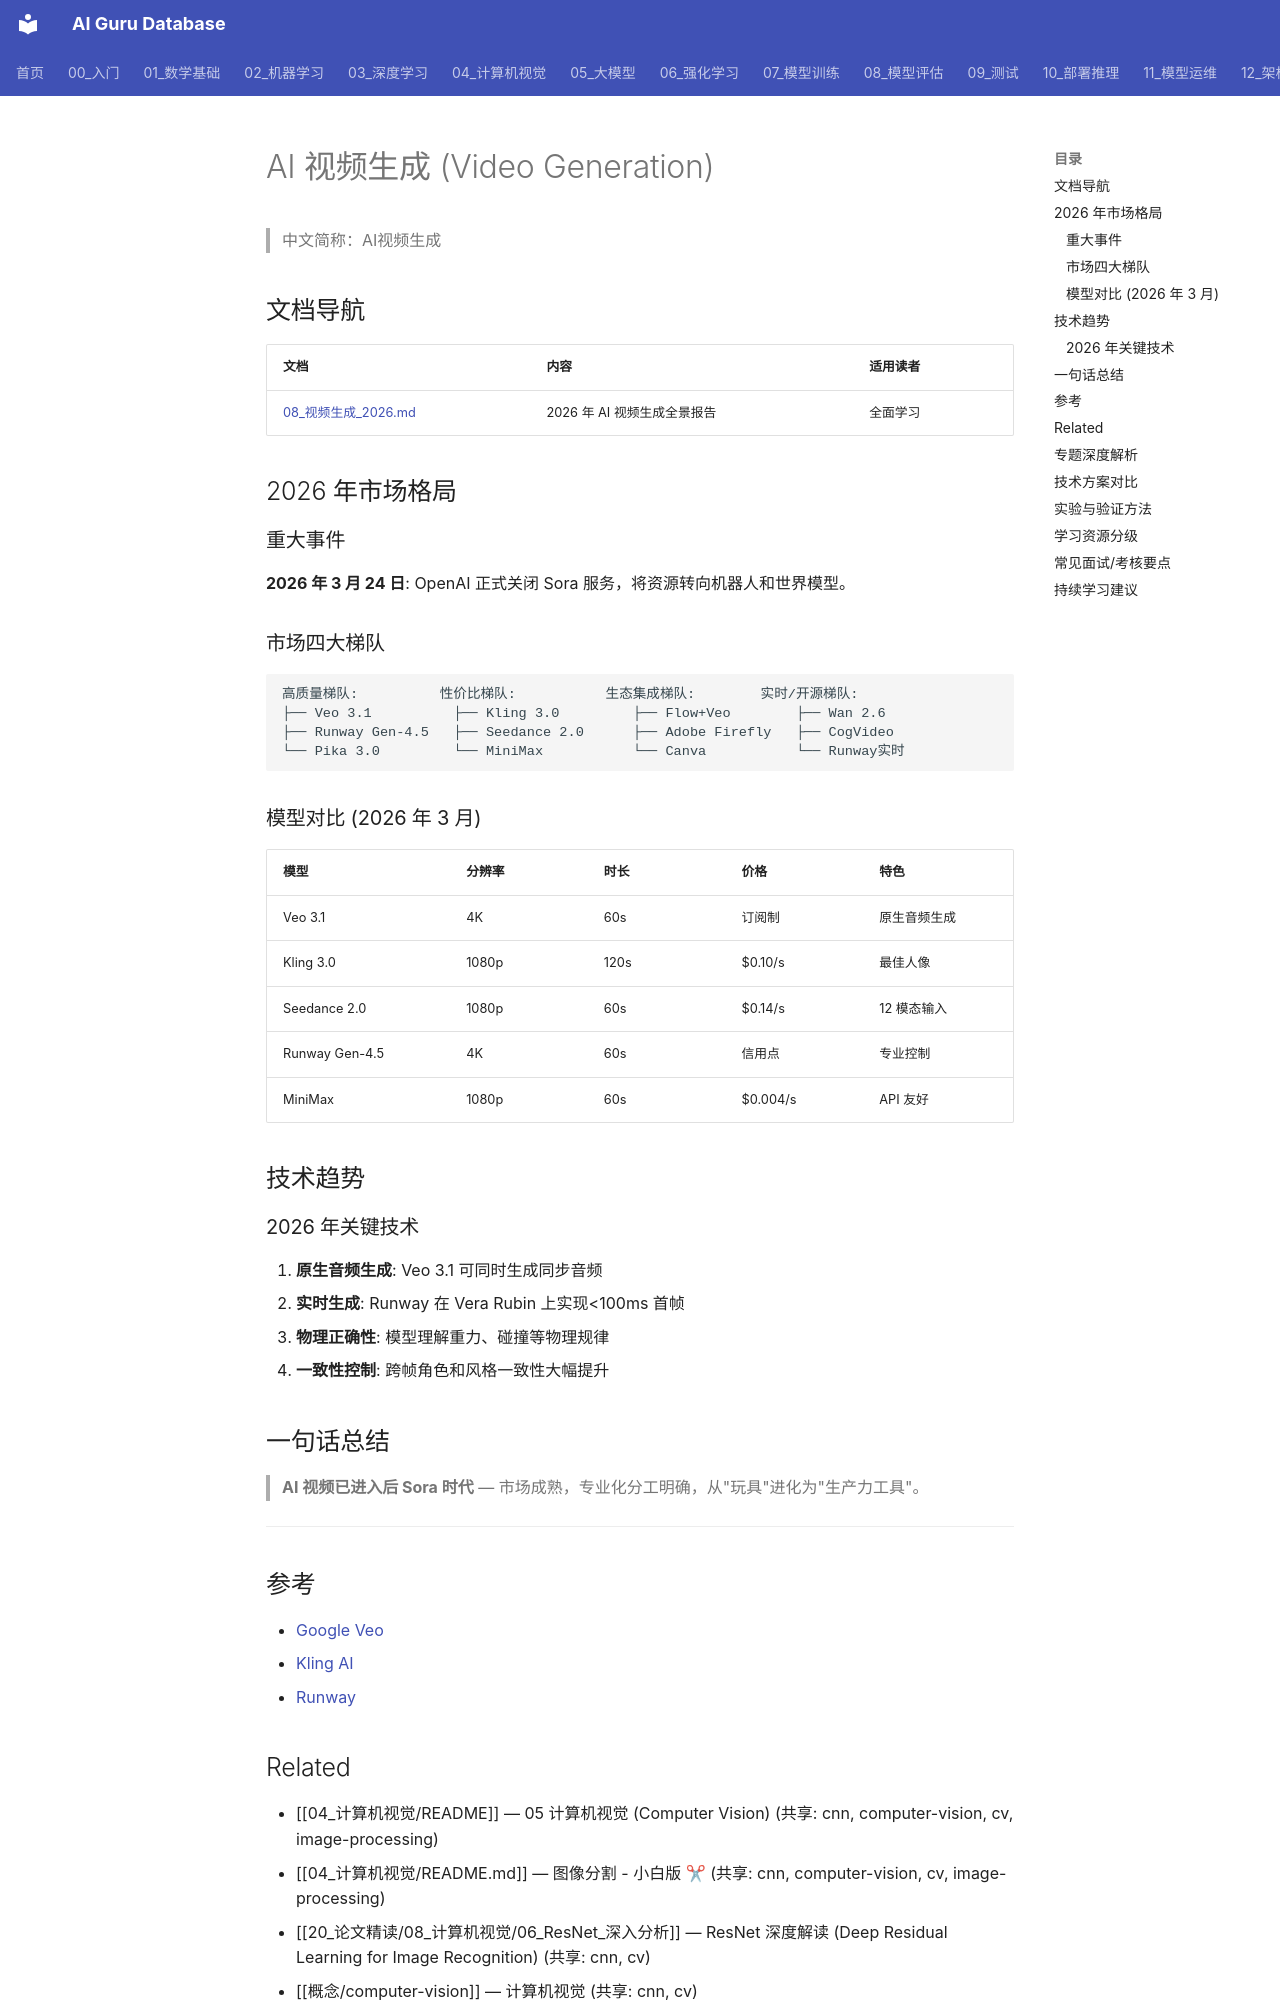

repository: ai-guru-global/ai-guru-database · page: 04_计算机视觉/07_视频生成/index.html · generator: mkdocs

---
title: AI视频生成 (Video Generation)
category: 04-computer-vision-video-generation
tags: ["computer-vision", "cnn", "image-processing"]
summary: "| 文档 | 内容 | 适用读者 |"
created: 2026-05-31
updated: 2026-05-31
tier: supporting
sources: []

name_zh: "AI视频生成"
---
# AI 视频生成 (Video Generation)

> 中文简称：AI视频生成

## 文档导航

| 文档 | 内容 | 适用读者 |
|------|------|----------|
| [08_视频生成_2026.md](../../05_大模型/09_多模态模型/08_视频生成_2026.md) | 2026 年 AI 视频生成全景报告 | 全面学习 |

## 2026 年市场格局

### 重大事件

**2026 年 3 月 24 日**: OpenAI 正式关闭 Sora 服务，将资源转向机器人和世界模型。

### 市场四大梯队

```
高质量梯队:          性价比梯队:           生态集成梯队:        实时/开源梯队:
├── Veo 3.1          ├── Kling 3.0         ├── Flow+Veo        ├── Wan 2.6
├── Runway Gen-4.5   ├── Seedance 2.0      ├── Adobe Firefly   ├── CogVideo
└── Pika 3.0         └── MiniMax           └── Canva           └── Runway实时
```

### 模型对比 (2026 年 3 月)

| 模型 | 分辨率 | 时长 | 价格 | 特色 |
|------|--------|------|------|------|
| Veo 3.1 | 4K | 60s | 订阅制 | 原生音频生成 |
| Kling 3.0 | 1080p | 120s | $0.10/s | 最佳人像 |
| Seedance 2.0 | 1080p | 60s | $0.14/s | 12 模态输入 |
| Runway Gen-4.5 | 4K | 60s | 信用点 | 专业控制 |
| MiniMax | 1080p | 60s | $0.004/s | API 友好 |

## 技术趋势

### 2026 年关键技术

1. **原生音频生成**: Veo 3.1 可同时生成同步音频
2. **实时生成**: Runway 在 Vera Rubin 上实现<100ms 首帧
3. **物理正确性**: 模型理解重力、碰撞等物理规律
4. **一致性控制**: 跨帧角色和风格一致性大幅提升

## 一句话总结

> **AI 视频已进入后 Sora 时代** — 市场成熟，专业化分工明确，从"玩具"进化为"生产力工具"。

---

## 参考

- [Google Veo](https://deepmind.google/technologies/veo/)
- [Kling AI](https://klingai.com/)
- [Runway](https://runwayml.com/)
